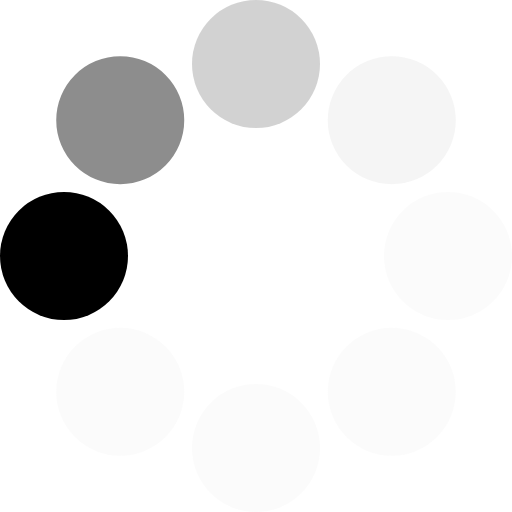
t = 0.00 s
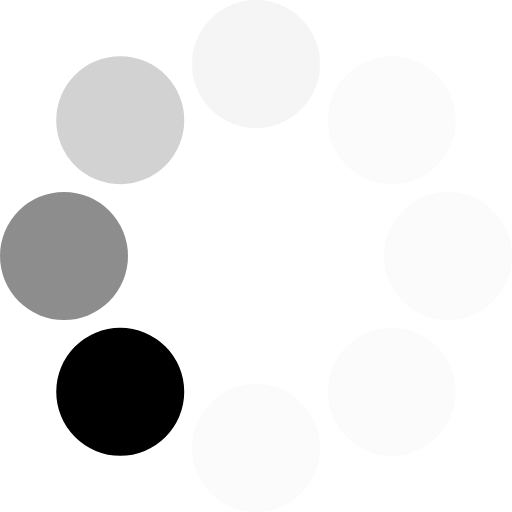
t = 0.13 s
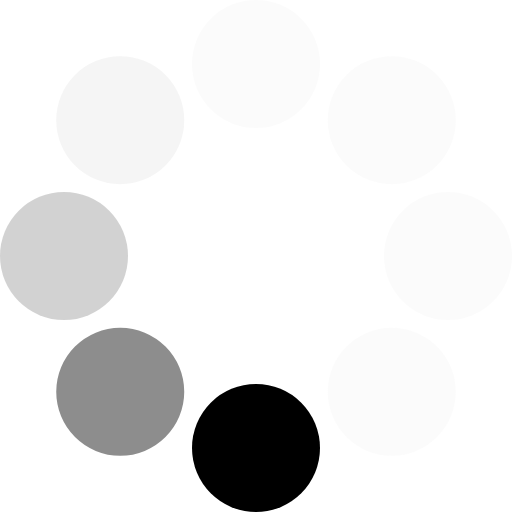
t = 0.23 s
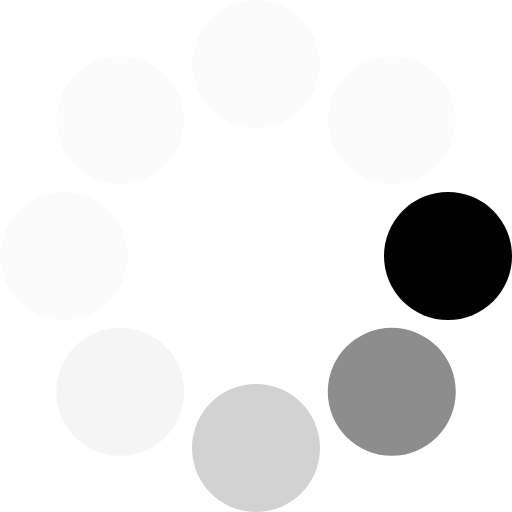
t = 0.36 s
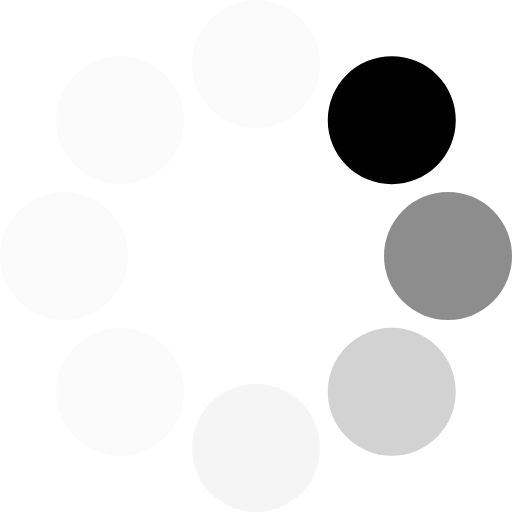
t = 0.49 s
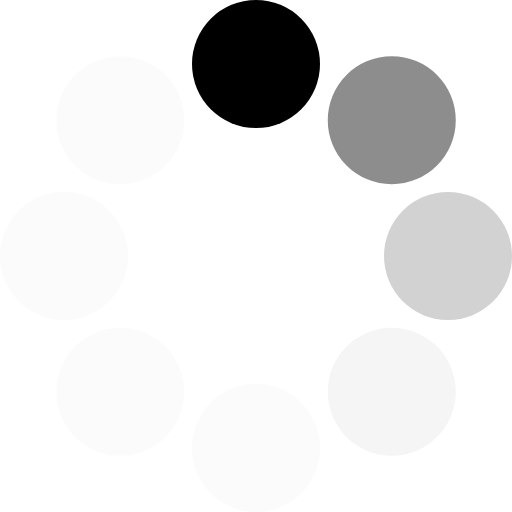
t = 0.59 s

The animated SVG that drew these frames (rendered in a browser with its animation timeline set to each time). Animation: 1 SMIL element (animateTransform=1); one cycle of 0.72 s, repeats indefinitely.

<?xml version="1.0" encoding="UTF-8" standalone="no"?><svg xmlns:svg="http://www.w3.org/2000/svg" xmlns="http://www.w3.org/2000/svg" xmlns:xlink="http://www.w3.org/1999/xlink" version="1.0" width="24px" height="24px" viewBox="0 0 128 128" xml:space="preserve"><g><circle cx="16" cy="64" r="16" fill="#000000" fill-opacity="1"/><circle cx="16" cy="64" r="16" fill="#555555" fill-opacity="0.67" transform="rotate(45,64,64)"/><circle cx="16" cy="64" r="16" fill="#949494" fill-opacity="0.42" transform="rotate(90,64,64)"/><circle cx="16" cy="64" r="16" fill="#cccccc" fill-opacity="0.2" transform="rotate(135,64,64)"/><circle cx="16" cy="64" r="16" fill="#e1e1e1" fill-opacity="0.12" transform="rotate(180,64,64)"/><circle cx="16" cy="64" r="16" fill="#e1e1e1" fill-opacity="0.12" transform="rotate(225,64,64)"/><circle cx="16" cy="64" r="16" fill="#e1e1e1" fill-opacity="0.12" transform="rotate(270,64,64)"/><circle cx="16" cy="64" r="16" fill="#e1e1e1" fill-opacity="0.12" transform="rotate(315,64,64)"/><animateTransform attributeName="transform" type="rotate" values="0 64 64;315 64 64;270 64 64;225 64 64;180 64 64;135 64 64;90 64 64;45 64 64" calcMode="discrete" dur="720ms" repeatCount="indefinite"></animateTransform></g></svg>